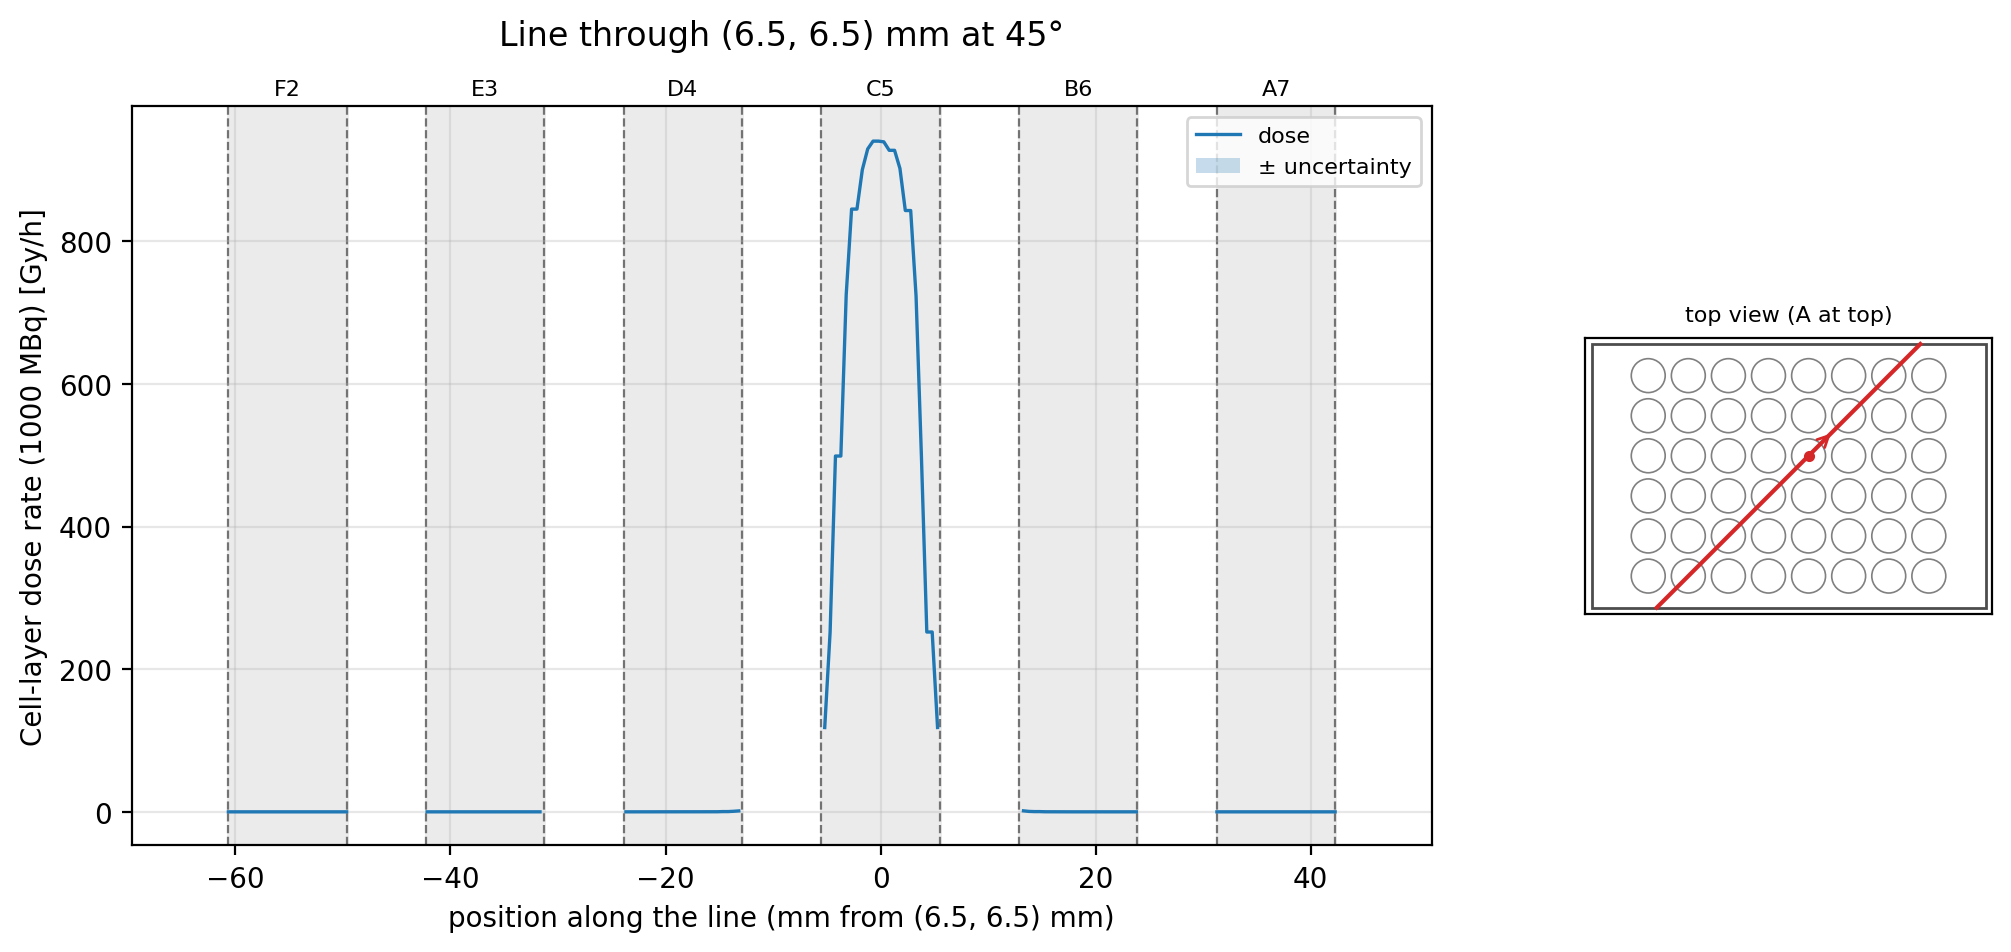

Source data for this figure (header and first rows):
t_mm, x_mm, y_mm, well, dose_Gy_per_h, uncertainty_Gy_per_h
-69.64, -42.74, -42.74, , , 
-69.14, -42.39, -42.39, , , 
-68.64, -42.03, -42.03, , , 
-68.14, -41.68, -41.68, , , 
-67.64, -41.33, -41.33, , , 
-67.14, -40.97, -40.97, , , 
-66.64, -40.62, -40.62, , , 
-66.14, -40.27, -40.27, , , 
-65.64, -39.91, -39.91, , , 
-65.14, -39.56, -39.56, , , 
-64.64, -39.21, -39.21, , , 
-64.14, -38.85, -38.85, , , 
-63.64, -38.5, -38.5, , , 
-63.14, -38.15, -38.15, , , 
-62.64, -37.79, -37.79, , , 
-62.14, -37.44, -37.44, , , 
-61.64, -37.09, -37.09, , , 
-61.14, -36.74, -36.74, , , 
-60.64, -36.38, -36.38, F2, 0, 0
-60.14, -36.03, -36.03, F2, 0, 0
-59.65, -35.68, -35.68, F2, 0.001216, 0.001216
-59.15, -35.32, -35.32, F2, 0.008223, 0.007182
-58.65, -34.97, -34.97, F2, 0.001262, 0.001051
-58.15, -34.62, -34.62, F2, 0.001262, 0.001051
-57.65, -34.26, -34.26, F2, 0.001161, 0.001159
-57.15, -33.91, -33.91, F2, 0.002047, 0.002047
-56.65, -33.56, -33.56, F2, 0.002047, 0.002047
-56.15, -33.2, -33.2, F2, 0.001503, 0.001503
-55.65, -32.85, -32.85, F2, 0.0165, 0.01517
-55.15, -32.5, -32.5, F2, 3.25359e-05, 3.25359e-05
-54.65, -32.14, -32.14, F2, 3.25359e-05, 3.25359e-05
-54.15, -31.79, -31.79, F2, 0.002493, 0.002493
-53.65, -31.44, -31.44, F2, 0.0122, 0.007787
-53.15, -31.08, -31.08, F2, 0.0122, 0.007787
-52.65, -30.73, -30.73, F2, 0.0008696, 0.0008144
-52.15, -30.38, -30.38, F2, 0.001996, 0.001846
-51.65, -30.02, -30.02, F2, 0.001996, 0.001846
-51.15, -29.67, -29.67, F2, 0.002052, 0.001491
-50.65, -29.32, -29.32, F2, 0.001058, 0.001058
-50.15, -28.96, -28.96, F2, 0.007061, 0.007061
-49.65, -28.61, -28.61, F2, 0.007061, 0.007061
-49.16, -28.26, -28.26, , , 
-48.66, -27.9, -27.9, , , 
-48.16, -27.55, -27.55, , , 
-47.66, -27.2, -27.2, , , 
-47.16, -26.84, -26.84, , , 
-46.66, -26.49, -26.49, , , 
-46.16, -26.14, -26.14, , , 
-45.66, -25.79, -25.79, , , 
-45.16, -25.43, -25.43, , , 
-44.66, -25.08, -25.08, , , 
-44.16, -24.73, -24.73, , , 
-43.66, -24.37, -24.37, , , 
-43.16, -24.02, -24.02, , , 
-42.66, -23.67, -23.67, , , 
-42.16, -23.31, -23.31, E3, 0.0004567, 0.0004005
-41.66, -22.96, -22.96, E3, 0.002064, 0.002064
-41.16, -22.61, -22.61, E3, 0.002064, 0.002064
-40.66, -22.25, -22.25, E3, 0.002531, 0.002531
-40.16, -21.9, -21.9, E3, 0.01201, 0.008613
... 183 more rows
